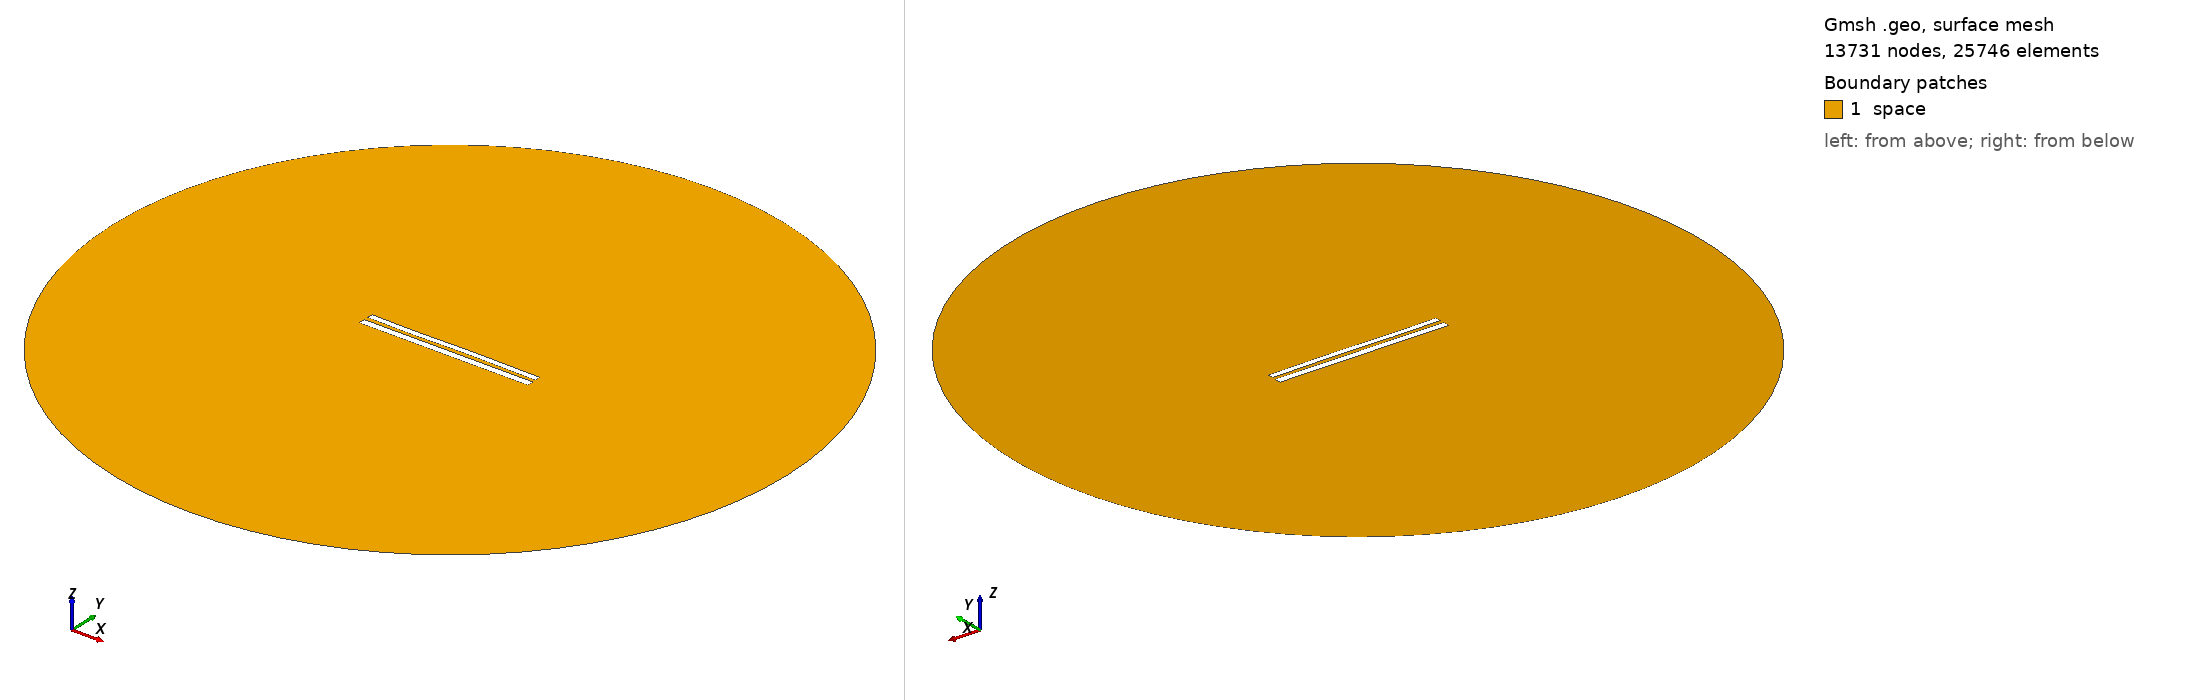

Gmsh geometry script, surface-meshed: 13731 nodes, 25746 surface elements. Boundary patches (legend numbers): 1 space. Left view from above one corner, right view from below the opposite corner. Legend entries are the model's physical surfaces. The drawing asked Gmsh for element sizes between 1% and 20% of the model's largest extent; the script's own settings can give other sizes.

=== 8802.geo (drawn) ===
//---------------------------------------
// Geometry kernel
//---------------------------------------

SetFactory("OpenCASCADE");



//---------------------------------------
// Parameters of the geometry
//---------------------------------------

// Overetch of the upper plate
overetch = 0.25;

// Distance between the plates
distance = 2.5;

// Discretization over the x axis (for the deformation)
nx = 50; 

// Length of the plate
L = 100 - overetch; 

// Number of modes
n = 4; 

// 1st mode coefficient
coeff(1) = -0.15;
beta(1) = 0.596864 * 3.1415926535 / L;

// 2nd mode coefficient
coeff(2) = 0.0;
beta(2) = 1.49418 * 3.1415926535 / L;

// 3rd mode coefficient
coeff(3) = -0.15;
beta(3) = 2.50025 * 3.1415926535 / L;

// 4th mode coefficient
coeff(4) = -0.075;
beta(4) = 3.49999 * 3.1415926535 / L;



//---------------------------------------
// Upper plate (deformed rectangle)
//---------------------------------------

// Coordiantes of the upper plate
xmin = -50;
xmax = 50 - overetch;

// Height of the upper plate
yheight = 4 - 2 * overetch;

// Indexes of the points
UpperID[] = {};
LowerID[] = {};
LeftID[] = {};
RightID[] = {};

// Point index
p = 1;

// Horizontal edges
For i In {1:nx}
    x = xmin + (i-1)*(xmax - xmin)/(nx-1);

    y_bottom = distance / 2 + overetch;
    For j In {1:n}
        C = (Cosh(beta(j)*L) + Cos(beta(j)*L)) / (Sinh(beta(j)*L) + Sin(beta(j)*L));
        y_bottom  = y_bottom + coeff(j) * (Cosh(beta(j)*(x+50)) - Cos(beta(j)*(x+50)) - C * (Sinh(beta(j)*(x+50)) - Sin(beta(j)*(x+50))));
    EndFor

    y_top = y_bottom + yheight;

    Point(p) = {x, y_top, 0, 1.0};
    UpperID[i] = p;
    p = p + 1;

    Point(p) = {x, y_bottom, 0, 1.0};
    LowerID[i] = p;
    p = p + 1;
EndFor

// Create point lists
UpperPts[] = {}; LowerPts[] = {};
For i In {1:nx}
  UpperPts[] += {UpperID[i]};
  LowerPts[] += {LowerID[i]};
EndFor

// Build splines
Spline(1) = {UpperPts[]};
Spline(2) = {LowerPts[]};
Line(3) = {LowerPts[nx-1], UpperPts[nx-1]};
Line(4) = {LowerPts[0], UpperPts[0]};

// Build the plane surface
Curve Loop(1) = {2, 3, -1, -4};
Plane Surface(1) = {1};



//---------------------------------------
// Lower plate (rectangle)
//---------------------------------------

// Vertices
Point(1001) = {-50, -1, 0, 1.0};
Point(1002) = { 50, -1, 0, 1.0};
Point(1003) = { 50,  -5, 0, 1.0};
Point(1004) = {-50,  -5, 0, 1.0};

// Edges
Line(5) = {1001, 1002};
Line(6) = {1002, 1003};
Line(7) = {1003, 1004};
Line(8) = {1004, 1001};

// Plane surface
Line Loop(2) = {5, 6, 7, 8};
Plane Surface(2) = {2}; 



//---------------------------------------
// Outer (fictious) boundary
//---------------------------------------

// Points
Point(1005) = {0, 0, 0};       // Center
Point(1006) = {200, 0, 0};     // Start point
Point(1007) = {0, 200, 0};     // 90 degrees
Point(1008) = {-200, 0, 0};    // 180 degrees
Point(1009) = {0, -200, 0};    // 270 degrees

// Circle arcs (each needs start, center, end)
Circle(9) = {1006, 1005, 1007};
Circle(10) = {1007, 1005, 1008};
Circle(11) = {1008, 1005, 1009};
Circle(12) = {1009, 1005, 1006};

// Plane surface for the entire domain
Curve Loop(3) = {9, 10, 11, 12};
Surface(3) = {3};

// Subtract the plates from the whole domain to obtain the actual domain where we want to solve the equations
BooleanDifference{ Surface{3}; Delete; }{ Surface{1}; Surface{2}; Delete; }




//---------------------------------------
// Transfinite Lines/Curves
//---------------------------------------

// Set the number of points on the boundaries
r = 7;

// Plates
Transfinite Curve {1, 2} = 50*r Using Progression 1;
Transfinite Curve {3, 4} = 2*r Using Progression 1;
Transfinite Line {5, 7} = 50*r Using Progression 1;
Transfinite Line {6, 8} = 2*r Using Progression 1;

// Outer boundary
Transfinite Line {9, 10, 11, 12} = 20 Using Progression 1;



//---------------------------------------
// Physical groups
//---------------------------------------                

// Physical curves (boundaries)
Physical Line("force_segment", 10) = {2};
Physical Line("upper_plate", 11) = {1, 3, 4};
Physical Line("lower_plate", 12) = {5, 6, 7, 8};
Physical Line("boundary", 20) = {9, 10, 11, 12};

// Physical Surfaces
Physical Surface("space", 30) = {3};



//---------------------------------------
// 6. Generate the Mesh
//---------------------------------------

// 2D mesh generation
Mesh 2;
